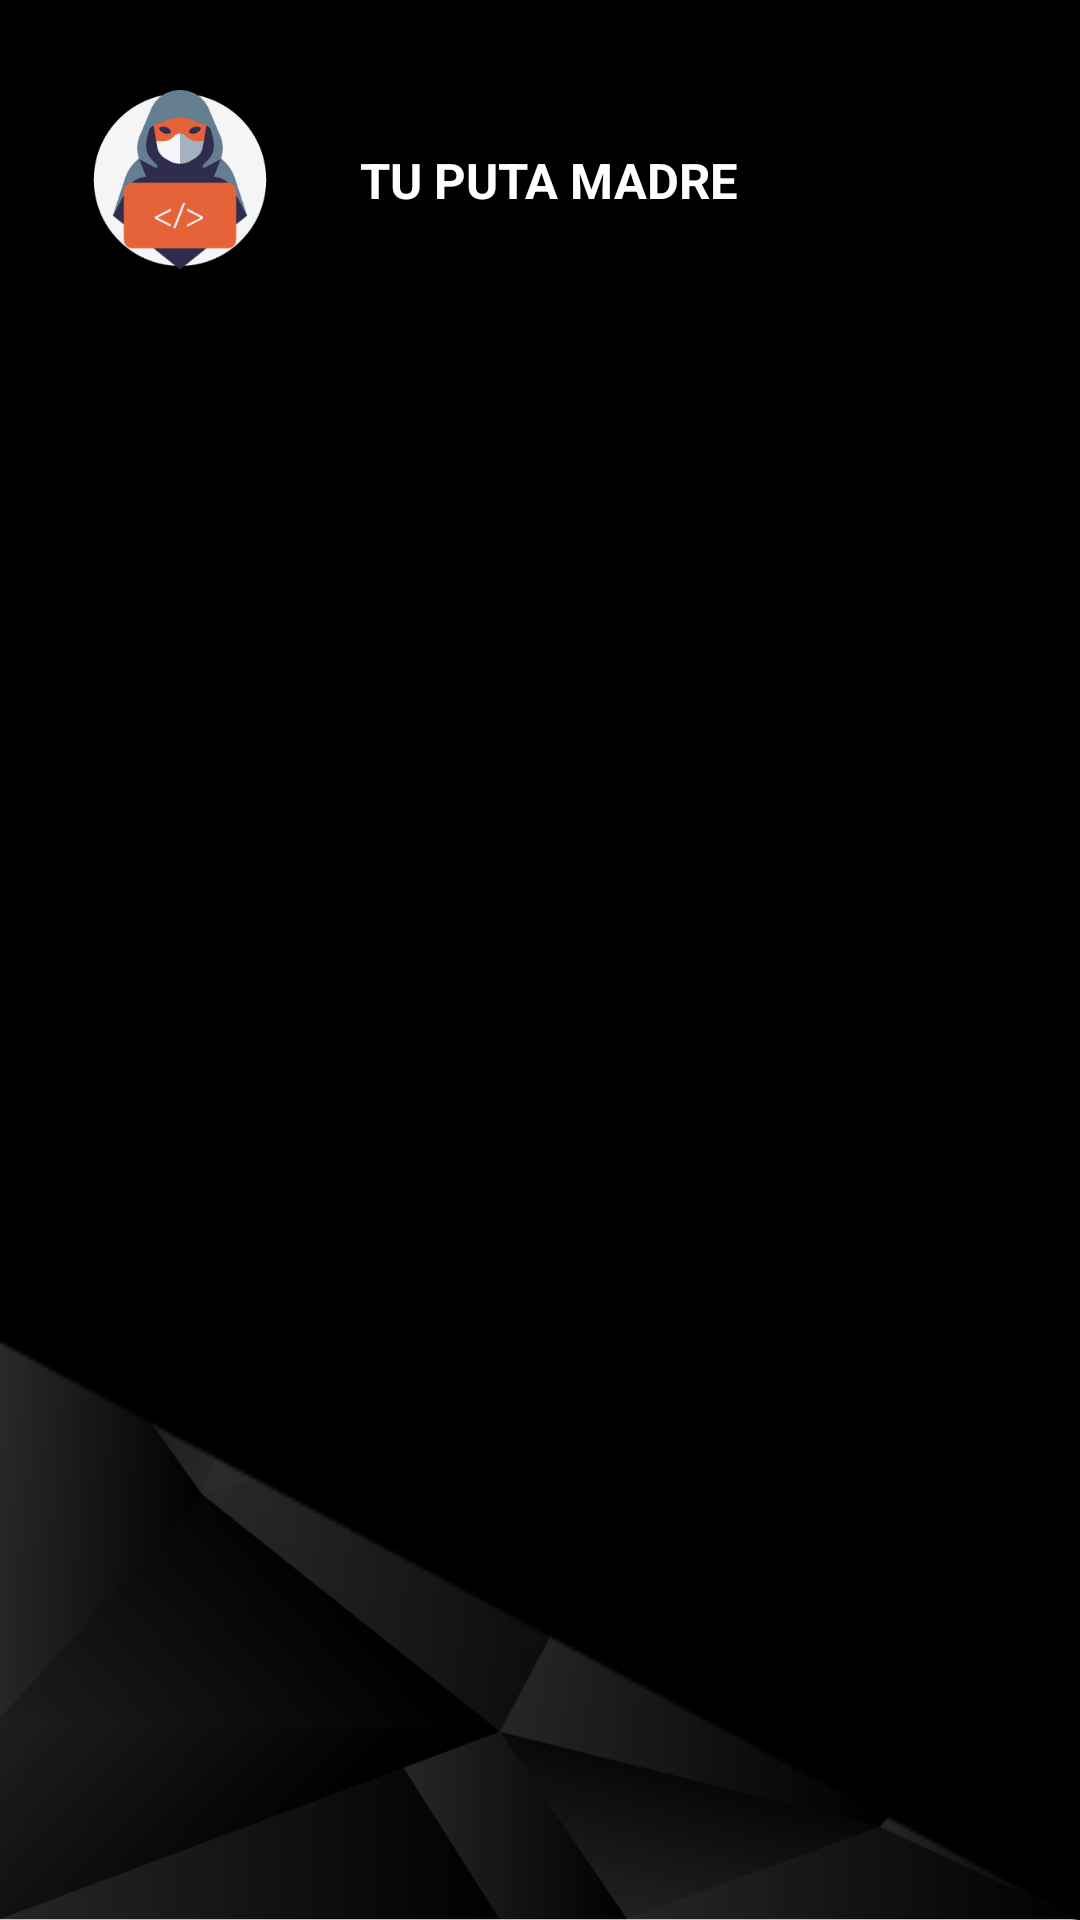

Reconstruct the res/layout file that produces this screen, plus the resources it refers to.
<!-- AndroidManifest.xml: application theme Theme.BANCOJUALBE -->
<!-- res/layout/nav_header.xml -->
<?xml version="1.0" encoding="utf-8"?>
<androidx.constraintlayout.widget.ConstraintLayout xmlns:android="http://schemas.android.com/apk/res/android"
    android:layout_width="match_parent"
    android:layout_height="176dp"
    xmlns:app="http://schemas.android.com/apk/res-auto"
    xmlns:tools="http://schemas.android.com/tools"
    android:background="@drawable/headerbanco"
    android:layout_gravity="top"
    android:fitsSystemWindows="true">
    <ImageView
        app:layout_constraintStart_toStartOf="parent"
        app:layout_constraintTop_toTopOf="parent"
        android:id="@+id/avatar"
        android:layout_width="60dp"
        android:layout_height="60dp"
        android:src="@drawable/avatar"
        android:layout_margin="30dp"
        />
    <TextView
        android:id="@+id/nav_nombre"
        android:layout_width="wrap_content"
        android:layout_height="wrap_content"
        tools:text="NOMBRE COMPLETO"
        android:text="TU PUTA MADRE"
        android:textSize="8pt"
        android:textStyle="bold"
        app:layout_constraintStart_toEndOf="@+id/avatar"
        app:layout_constraintTop_toTopOf="@+id/avatar"
        app:layout_constraintBottom_toBottomOf="@+id/avatar"
        android:layout_marginLeft="30dp"
        />
    <TextView
        android:id="@+id/nav_nif"
        android:layout_width="wrap_content"
        android:layout_height="wrap_content"
        tools:text="00000000X"
        app:layout_constraintStart_toEndOf="@+id/avatar"
        app:layout_constraintTop_toBottomOf="@+id/nav_nombre"
        android:layout_marginLeft="30dp"
        />



</androidx.constraintlayout.widget.ConstraintLayout>
<!-- resources referenced by this layout -->
<resources>
  <!-- drawable avatar: png bitmap (drawable, 8430 bytes) -->
  <!-- drawable headerbanco: png bitmap (drawable, 2533 bytes) -->
  <style name="Theme.BANCOJUALBE" parent="Base.Theme.BANCOJUALBE">
          <item name="android:textColorHint">@color/white</item>
          <item name="colorPrimary">@color/material_dynamic_neutral_variant50</item>
          <item name="android:windowBackground">@drawable/background_dark</item>
          <item name="android:textColor">@color/white</item>
      </style>
  <style name="Base.Theme.BANCOJUALBE" parent="Theme.Material3.DayNight.NoActionBar"> 
  
          
          
      </style>
  <color name="white">#FFFFFFFF</color>
  <!-- drawable background_dark: png bitmap (drawable, 163733 bytes) -->
</resources>
